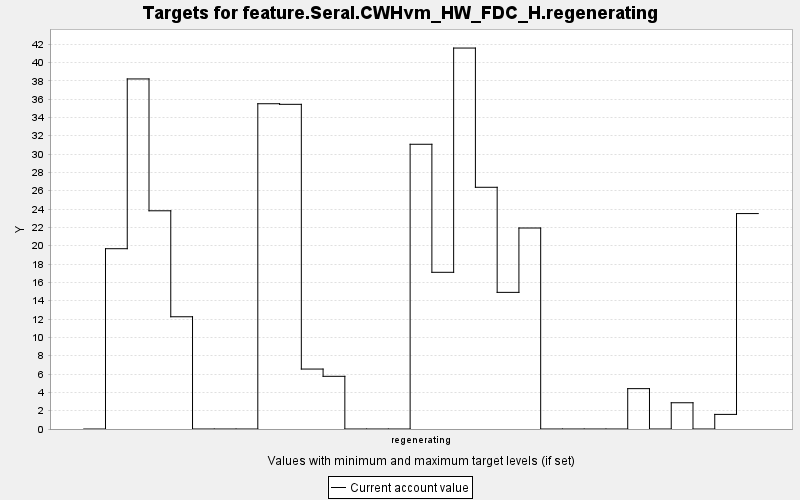

Values plotted in this chart, from the file beside it:
TARGET, PERIOD, YEAR, PERIODWIDTH, MINIMUM, MAXIMUM, MINWEIGHT, MAXWEIGHT, CURRENT, SUMMARY
feature.Seral.CWHvm_HW_FDC_H.regeneratin…, 0, 0, 10.0, 0.0, 10000, 1.0, 1.0, 0.0, 0.0
feature.Seral.CWHvm_HW_FDC_H.regeneratin…, 1, 10, 10.0, 0.0, 10000, 1.0, 1.0, 19.67, 0.0
feature.Seral.CWHvm_HW_FDC_H.regeneratin…, 2, 20, 10.0, 0.0, 10000, 1.0, 1.0, 38.2, 0.0
feature.Seral.CWHvm_HW_FDC_H.regeneratin…, 3, 30, 10.0, 0.0, 10000, 1.0, 1.0, 23.81, 0.0
feature.Seral.CWHvm_HW_FDC_H.regeneratin…, 4, 40, 10.0, 0.0, 10000, 1.0, 1.0, 12.25, 0.0
feature.Seral.CWHvm_HW_FDC_H.regeneratin…, 5, 50, 10.0, 0.0, 10000, 1.0, 1.0, 0.0, 0.0
feature.Seral.CWHvm_HW_FDC_H.regeneratin…, 6, 60, 10.0, 0.0, 10000, 1.0, 1.0, 0.0, 0.0
feature.Seral.CWHvm_HW_FDC_H.regeneratin…, 7, 70, 10.0, 0.0, 10000, 1.0, 1.0, 0.0, 0.0
feature.Seral.CWHvm_HW_FDC_H.regeneratin…, 8, 80, 10.0, 0.0, 10000, 1.0, 1.0, 35.49, 0.0
feature.Seral.CWHvm_HW_FDC_H.regeneratin…, 9, 90, 10.0, 0.0, 10000, 1.0, 1.0, 35.43, 0.0
feature.Seral.CWHvm_HW_FDC_H.regeneratin…, 10, 100, 10.0, 0.0, 10000, 1.0, 1.0, 6.541, 0.0
feature.Seral.CWHvm_HW_FDC_H.regeneratin…, 11, 110, 10.0, 0.0, 10000, 1.0, 1.0, 5.749, 0.0
feature.Seral.CWHvm_HW_FDC_H.regeneratin…, 12, 120, 10.0, 0.0, 10000, 1.0, 1.0, 0.0, 0.0
feature.Seral.CWHvm_HW_FDC_H.regeneratin…, 13, 130, 10.0, 0.0, 10000, 1.0, 1.0, 0.0, 0.0
feature.Seral.CWHvm_HW_FDC_H.regeneratin…, 14, 140, 10.0, 0.0, 10000, 1.0, 1.0, 0.0, 0.0
feature.Seral.CWHvm_HW_FDC_H.regeneratin…, 15, 150, 10.0, 0.0, 10000, 1.0, 1.0, 31.07, 0.0
feature.Seral.CWHvm_HW_FDC_H.regeneratin…, 16, 160, 10.0, 0.0, 10000, 1.0, 1.0, 17.1, 0.0
feature.Seral.CWHvm_HW_FDC_H.regeneratin…, 17, 170, 10.0, 0.0, 10000, 1.0, 1.0, 41.57, 0.0
feature.Seral.CWHvm_HW_FDC_H.regeneratin…, 18, 180, 10.0, 0.0, 10000, 1.0, 1.0, 26.38, 0.0
feature.Seral.CWHvm_HW_FDC_H.regeneratin…, 19, 190, 10.0, 0.0, 10000, 1.0, 1.0, 14.91, 0.0
feature.Seral.CWHvm_HW_FDC_H.regeneratin…, 20, 200, 10.0, 0.0, 10000, 1.0, 1.0, 21.93, 0.0
feature.Seral.CWHvm_HW_FDC_H.regeneratin…, 21, 210, 10.0, 0.0, 10000, 1.0, 1.0, 0.0, 0.0
feature.Seral.CWHvm_HW_FDC_H.regeneratin…, 22, 220, 10.0, 0.0, 10000, 1.0, 1.0, 0.0, 0.0
feature.Seral.CWHvm_HW_FDC_H.regeneratin…, 23, 230, 10.0, 0.0, 10000, 1.0, 1.0, 0.0, 0.0
feature.Seral.CWHvm_HW_FDC_H.regeneratin…, 24, 240, 10.0, 0.0, 10000, 1.0, 1.0, 0.0, 0.0
feature.Seral.CWHvm_HW_FDC_H.regeneratin…, 25, 250, 10.0, 0.0, 10000, 1.0, 1.0, 4.404, 0.0
feature.Seral.CWHvm_HW_FDC_H.regeneratin…, 26, 260, 10.0, 0.0, 10000, 1.0, 1.0, 0.0, 0.0
feature.Seral.CWHvm_HW_FDC_H.regeneratin…, 27, 270, 10.0, 0.0, 10000, 1.0, 1.0, 2.864, 0.0
feature.Seral.CWHvm_HW_FDC_H.regeneratin…, 28, 280, 10.0, 0.0, 10000, 1.0, 1.0, 0.0, 0.0
feature.Seral.CWHvm_HW_FDC_H.regeneratin…, 29, 290, 10.0, 0.0, 10000, 1.0, 1.0, 1.594, 0.0
feature.Seral.CWHvm_HW_FDC_H.regeneratin…, 30, 300, 10.0, 0.0, 10000, 1.0, 1.0, 23.51, 0.0
